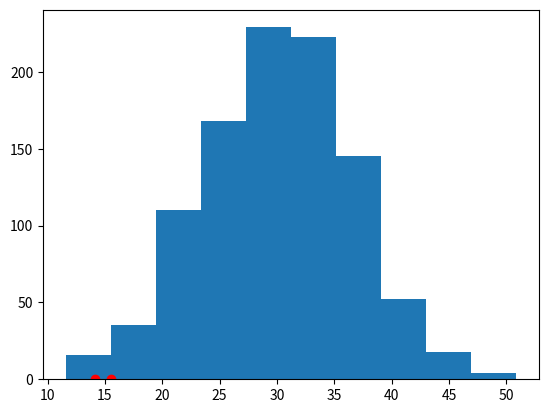

Recreate this plot in Python.
"""
Given the objective function maximize: f(x)=∑(t=1:3){2u_t+s_t}
subject to usual conservation constraints for all time periods t=1, 2, and 3.

Means of inflows in three periods are 6, 9, and 7 units and

storage is bounded between 0 and 6.

Assume inflows as i.i.d as normal with coefficient of variations of 0.5 or 1.

Calculate a frontier of means and std. deviations for the two cases from optimization

    and compare it with

        results from Monte-Carlo simulation.

Discuss and infer especially regarding the method.

Your method is simulation-optimization and the minimum number of scenarios expected is 1000.

"""

import matplotlib.pyplot as plt
import numpy as np


def cvar_obj(u):
    cv = 0.5
    inflows = np.array(
        [np.random.normal(6, 6 * cv, 1000), np.random.normal(9, 9 * cv, 1000), np.random.normal(7, 7 * cv, 1000)]).T
    f = []
    for I in inflows:
        S = [2, 0, 0, 0]
        S = [S[0],
             S[0] + I[0] - u[0],  # S[1]
             S[1] + I[1] - u[1],  # S[2]
             S[2] + I[2] - u[2],  # S[3]
             ]

        f.append(2 * (u[0] + u[1] + u[2]) + (S[1] + S[2] + S[3]))
    f.sort()
    alfa = 0.1

    min_f = min(f)
    max_f = max(f)

    var_a = 0

    for i in np.arange(min_f, max_f, 0.001):
        if (i - min_f) / (max_f - min_f) > alfa:
            var_a = i
            break

    cvar_a = np.mean([x for x in f if x <= var_a])

    return var_a, cvar_a, f


var_a, cvar_a, f = cvar_obj([2, 2, 2])

print("var_a = %6.3f, cvar_a = %6.3f" % (var_a, cvar_a))

plt.hist(f)
plt.scatter([var_a, cvar_a], [0, 0], c='r')
plt.show()
